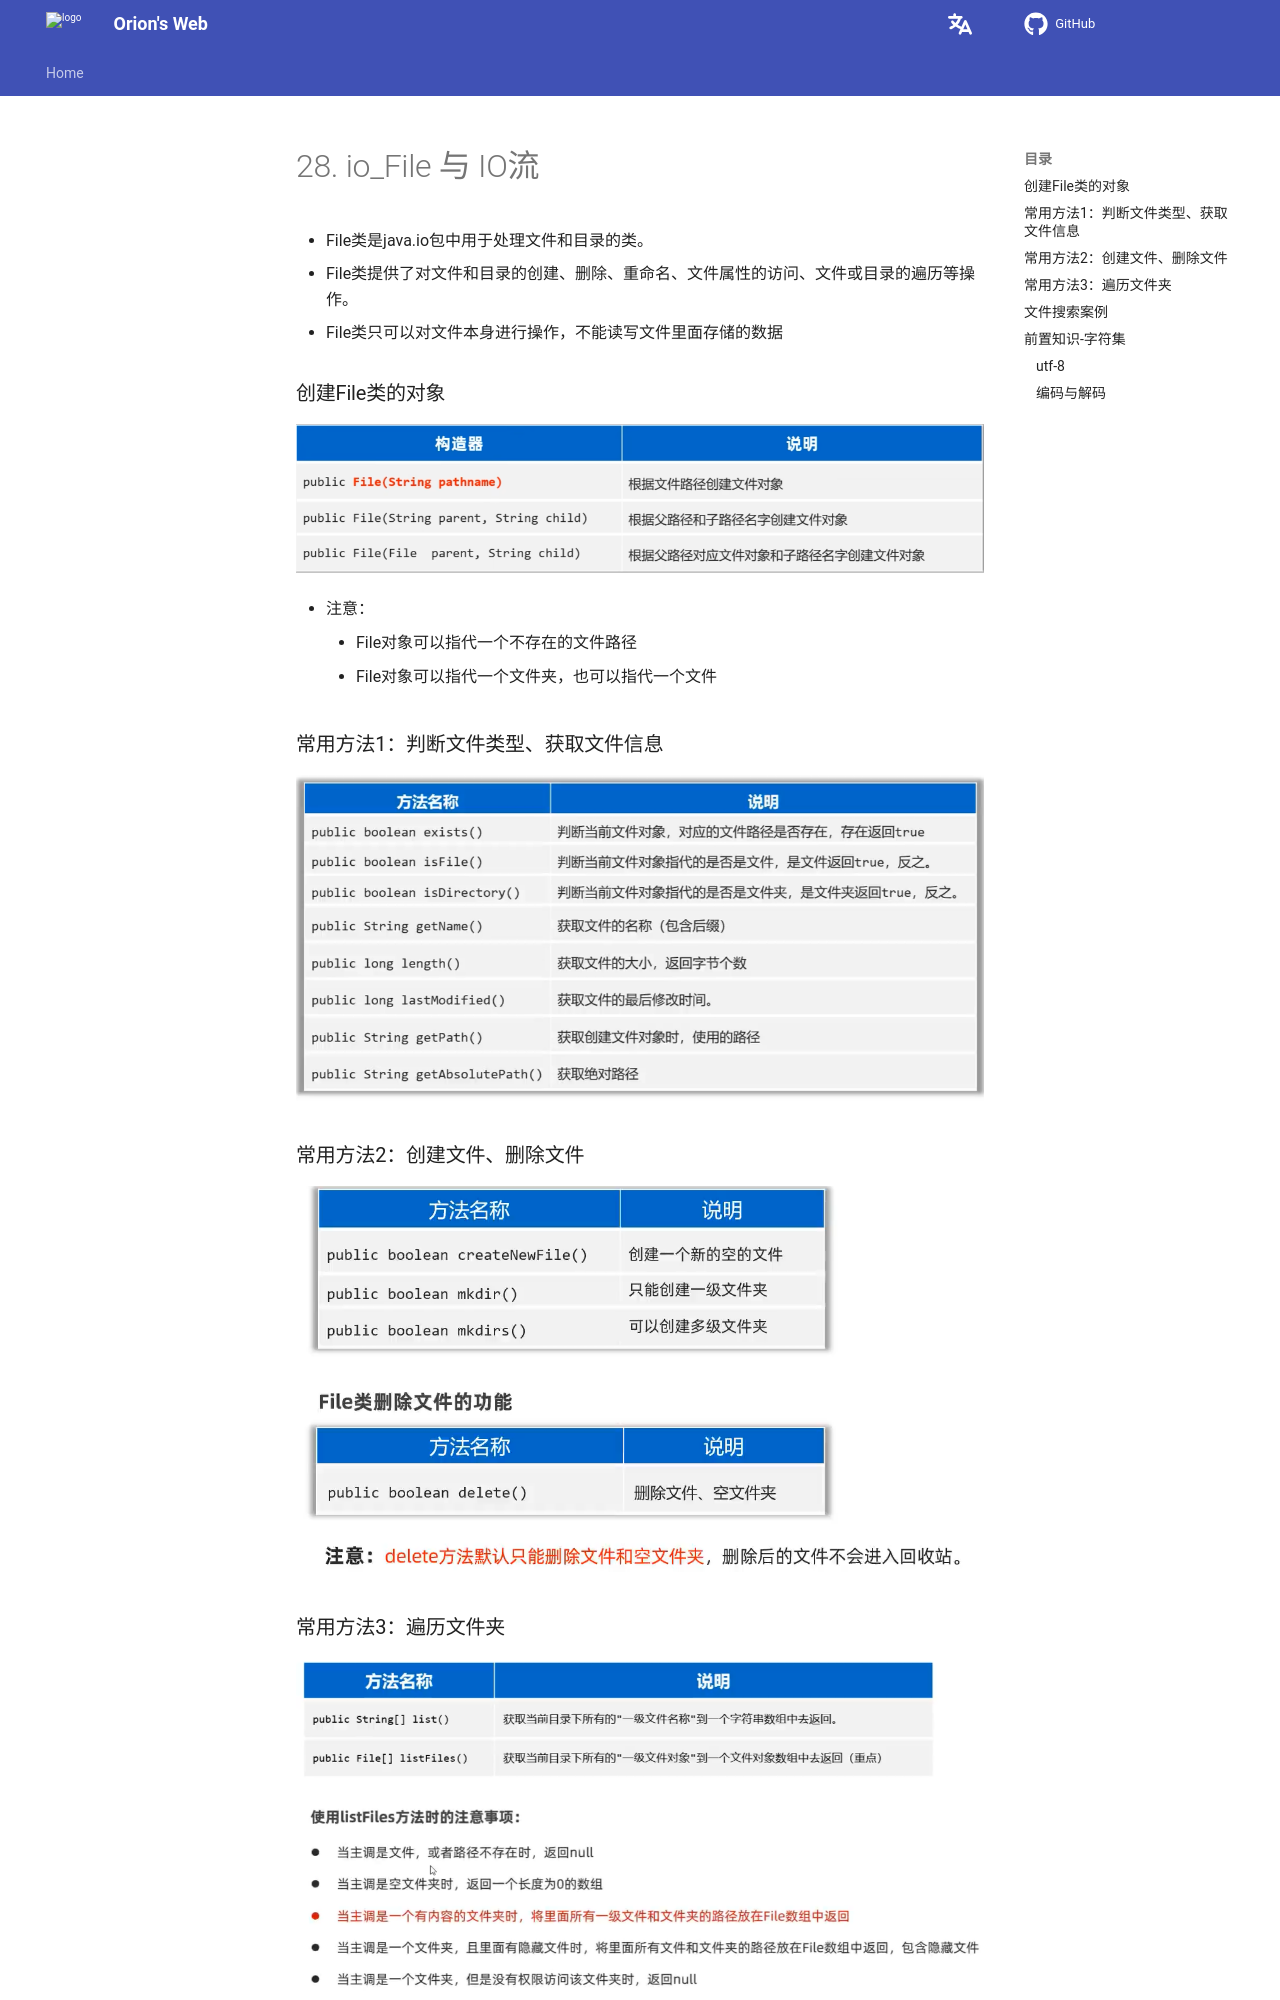

repository: Pigassooo/my-blog · page: notes/notes/Backend/JavaSE/28.io_File/index.html · generator: mkdocs

# 28. io_File 与 IO流

- File类是java.io包中用于处理文件和目录的类。
- File类提供了对文件和目录的创建、删除、重命名、文件属性的访问、文件或目录的遍历等操作。
- File类只可以对文件本身进行操作，不能读写文件里面存储的数据

### 创建File类的对象

![alt text](image-141.png)

- 注意：
    - File对象可以指代一个不存在的文件路径
    - File对象可以指代一个文件夹，也可以指代一个文件

### 常用方法1：判断文件类型、获取文件信息

![alt text](image-142.png)

### 常用方法2：创建文件、删除文件

![alt text](image-143.png)

### 常用方法3：遍历文件夹

![alt text](image-144.png)
